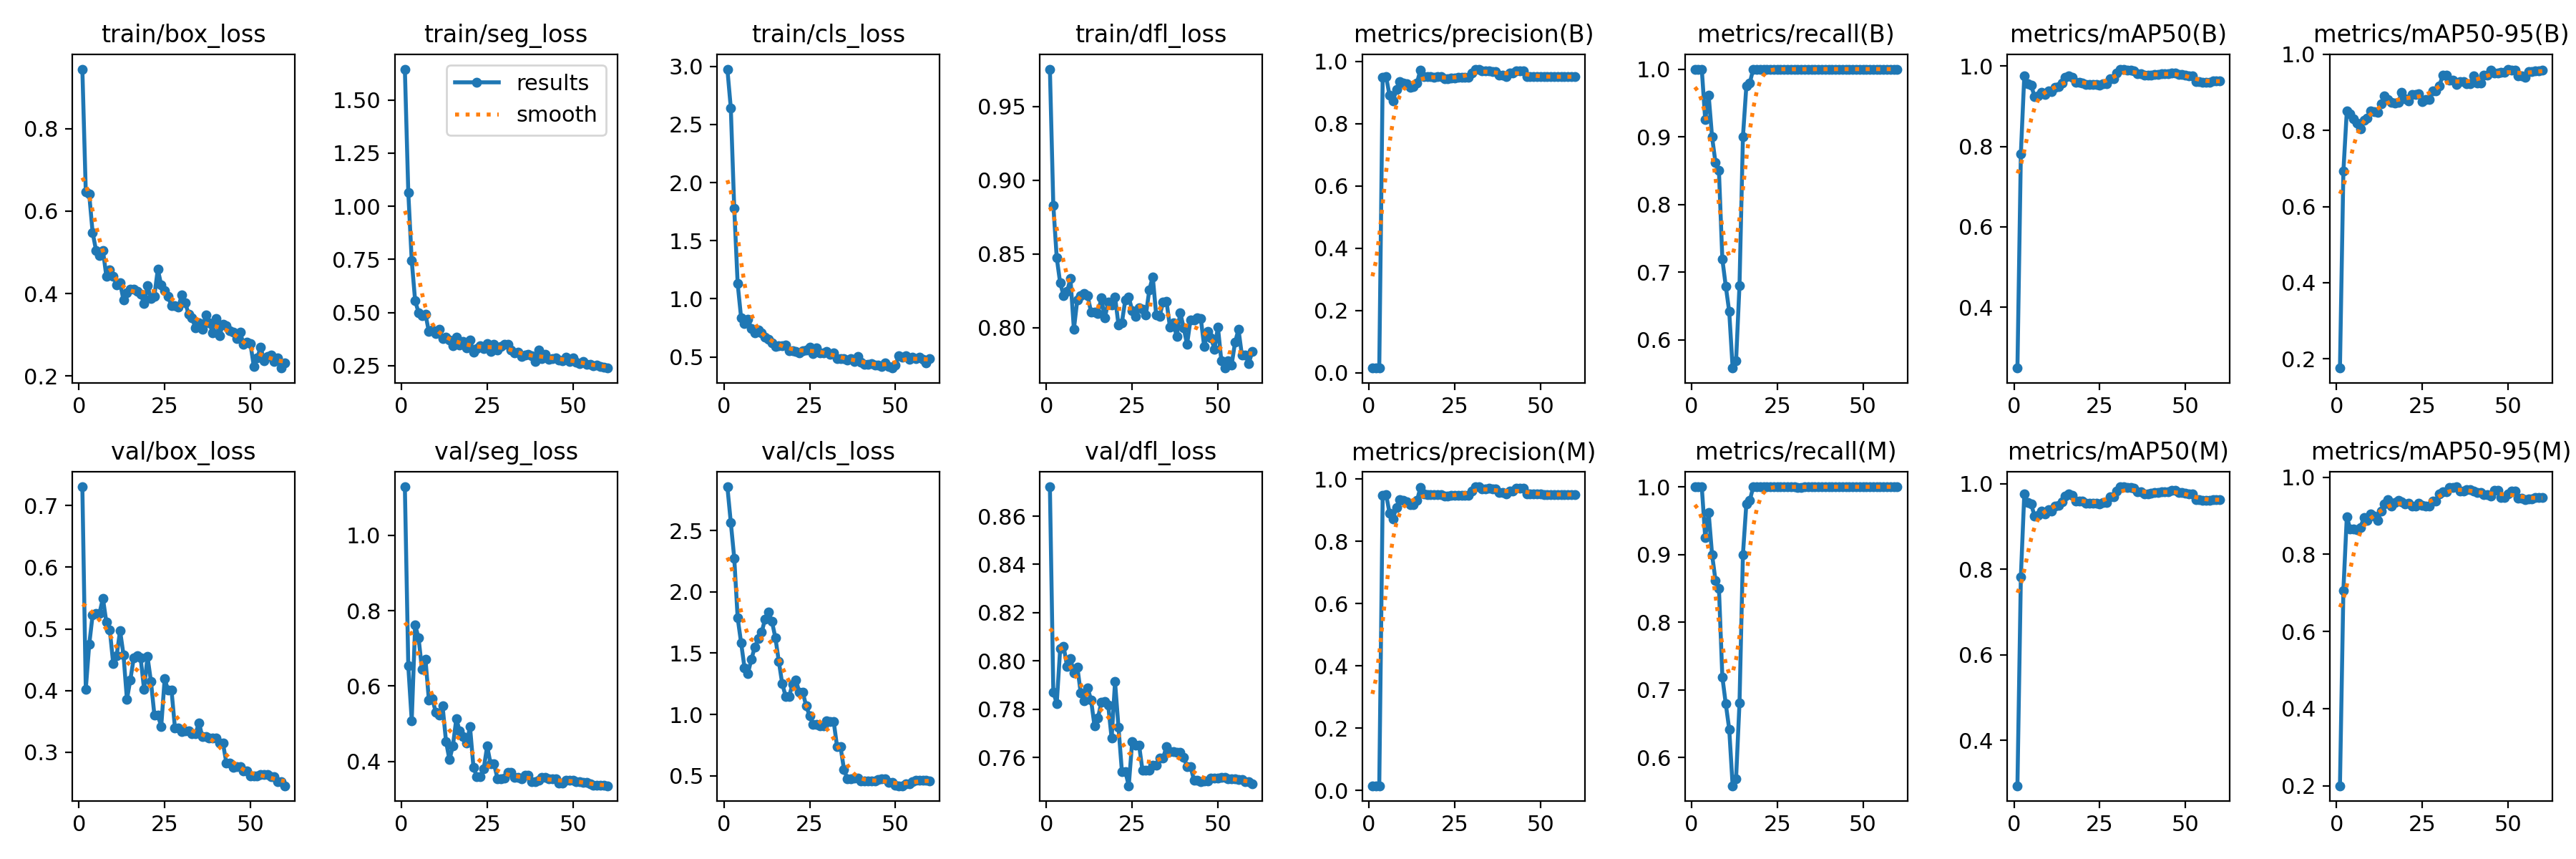

The data file committed next to this chart (first rows):
epoch, time, train/box_loss, train/seg_loss, train/cls_loss, train/dfl_loss, metrics/precision(B), metrics/recall(B), metrics/mAP50(B), metrics/mAP50-95(B), metrics/precision(M), metrics/recall(M), metrics/mAP50(M), metrics/mAP50-95(M), val/box_loss, val/seg_loss, val/cls_loss, val/dfl_loss, lr/pg0, lr/pg1, lr/pg2
1, 11.06, 0.9448, 1.645, 2.976, 0.9753, 0.01481, 1, 0.2483, 0.176, 0.01481, 1, 0.2935, 0.1997, 0.7304, 1.129, 2.857, 0.8721, 4e-05, 4e-05, 4e-05
2, 20.88, 0.6475, 1.065, 2.641, 0.8829, 0.01481, 1, 0.7823, 0.6924, 0.01481, 1, 0.7823, 0.7061, 0.4024, 0.6531, 2.565, 0.7871, 9.835e-05, 9.835e-05, 9.835e-05
3, 31.12, 0.641, 0.7445, 1.778, 0.8474, 0.01481, 1, 0.976, 0.8509, 0.01481, 1, 0.976, 0.8974, 0.4746, 0.5084, 2.276, 0.7824, 0.0001547, 0.0001547, 0.0001547
4, 41, 0.5478, 0.5549, 1.13, 0.8304, 0.9487, 0.9252, 0.9561, 0.8442, 0.9487, 0.9252, 0.9561, 0.8649, 0.523, 0.7625, 1.787, 0.805, 0.0002091, 0.0002091, 0.0002091
5, 51.14, 0.5048, 0.4998, 0.8393, 0.8218, 0.9506, 0.9618, 0.952, 0.8311, 0.9506, 0.9618, 0.952, 0.8658, 0.5249, 0.7275, 1.586, 0.8062, 0.0002615, 0.0002615, 0.0002615
6, 61.23, 0.4926, 0.4851, 0.7894, 0.8246, 0.8913, 0.9, 0.924, 0.8192, 0.8913, 0.9, 0.924, 0.8631, 0.5256, 0.6443, 1.379, 0.7978, 0.000312, 0.000312, 0.000312
7, 71.1, 0.5051, 0.493, 0.8261, 0.8332, 0.8733, 0.8618, 0.926, 0.8039, 0.8733, 0.8618, 0.926, 0.8699, 0.5497, 0.6719, 1.336, 0.8009, 0.0003604, 0.0003604, 0.0003604
8, 81.14, 0.4419, 0.4099, 0.7458, 0.799, 0.9096, 0.85, 0.935, 0.8258, 0.9096, 0.85, 0.935, 0.8953, 0.511, 0.5635, 1.451, 0.7952, 0.0004069, 0.0004069, 0.0004069
9, 91.2, 0.4582, 0.4161, 0.7069, 0.8191, 0.935, 0.7191, 0.9293, 0.8324, 0.935, 0.7191, 0.9293, 0.8872, 0.4986, 0.5666, 1.549, 0.7976, 0.0004514, 0.0004514, 0.0004514
10, 100.9, 0.4417, 0.3994, 0.7326, 0.8216, 0.9314, 0.6793, 0.9388, 0.8509, 0.9314, 0.6793, 0.9388, 0.9048, 0.4439, 0.5313, 1.618, 0.7867, 0.0004939, 0.0004939, 0.0004939
11, 110.4, 0.4217, 0.4209, 0.7096, 0.8233, 0.9277, 0.6421, 0.9363, 0.8487, 0.9277, 0.6421, 0.9363, 0.8985, 0.4565, 0.522, 1.671, 0.7835, 0.0005344, 0.0005344, 0.0005344
12, 120, 0.4262, 0.3788, 0.6721, 0.8217, 0.9178, 0.5584, 0.948, 0.8477, 0.9178, 0.5584, 0.948, 0.8879, 0.4974, 0.5468, 1.779, 0.7888, 0.000573, 0.000573, 0.000573
13, 129.6, 0.3837, 0.3849, 0.6543, 0.8107, 0.9192, 0.569, 0.9493, 0.8707, 0.9192, 0.569, 0.9493, 0.9114, 0.458, 0.4535, 1.838, 0.7839, 0.0006095, 0.0006095, 0.0006095
14, 138.6, 0.4009, 0.3705, 0.6214, 0.8108, 0.9316, 0.6807, 0.9571, 0.8905, 0.9316, 0.6807, 0.9571, 0.9314, 0.3857, 0.4046, 1.757, 0.7732, 0.0006441, 0.0006441, 0.0006441
15, 147.3, 0.4106, 0.3421, 0.5891, 0.8098, 0.973, 0.9, 0.9716, 0.8807, 0.973, 0.9, 0.9716, 0.9419, 0.4177, 0.4409, 1.626, 0.7763, 0.0006767, 0.0006767, 0.0006767
16, 155.9, 0.4099, 0.3825, 0.5961, 0.8202, 0.9527, 0.975, 0.9766, 0.8733, 0.9527, 0.975, 0.9766, 0.9253, 0.4533, 0.5128, 1.432, 0.7829, 0.0007074, 0.0007074, 0.0007074
17, 164.8, 0.4059, 0.3462, 0.5961, 0.8065, 0.9514, 0.9796, 0.9726, 0.8708, 0.9514, 0.9796, 0.9726, 0.9344, 0.4565, 0.4809, 1.25, 0.7833, 0.000736, 0.000736, 0.000736
18, 173.4, 0.3989, 0.3621, 0.6059, 0.8174, 0.9514, 1, 0.9593, 0.873, 0.9514, 1, 0.9593, 0.9405, 0.4529, 0.4658, 1.148, 0.7818, 0.0007627, 0.0007627, 0.0007627
19, 182.5, 0.376, 0.3346, 0.5556, 0.8156, 0.9497, 1, 0.9593, 0.8994, 0.9497, 1, 0.9593, 0.9365, 0.4021, 0.4484, 1.147, 0.768, 0.0007874, 0.0007874, 0.0007874
20, 191.2, 0.4189, 0.3721, 0.5541, 0.821, 0.9508, 1, 0.9583, 0.883, 0.9508, 1, 0.9583, 0.9312, 0.4552, 0.4921, 1.246, 0.7914, 0.0008101, 0.0008101, 0.0008101
21, 199.8, 0.3879, 0.3146, 0.5473, 0.8021, 0.9508, 1, 0.9544, 0.8777, 0.9508, 1, 0.9544, 0.9324, 0.4151, 0.3851, 1.279, 0.7726, 0.0008308, 0.0008308, 0.0008308
22, 208.5, 0.3935, 0.3291, 0.5323, 0.8036, 0.9447, 1, 0.9542, 0.8937, 0.9447, 1, 0.9542, 0.9256, 0.3608, 0.3588, 1.179, 0.7543, 0.0008496, 0.0008496, 0.0008496
23, 217.5, 0.4588, 0.3452, 0.5521, 0.819, 0.9447, 1, 0.9542, 0.8937, 0.9447, 1, 0.9542, 0.9256, 0.3608, 0.3588, 1.179, 0.7543, 0.0008663, 0.0008663, 0.0008663
24, 226.1, 0.421, 0.3285, 0.5586, 0.8206, 0.9477, 1, 0.954, 0.897, 0.9477, 1, 0.954, 0.9314, 0.3419, 0.3808, 1.068, 0.7483, 0.0008811, 0.0008811, 0.0008811
25, 234.6, 0.4072, 0.353, 0.5865, 0.8119, 0.9472, 1, 0.9521, 0.8746, 0.9472, 1, 0.9521, 0.9267, 0.4189, 0.4406, 0.9874, 0.7667, 0.0008939, 0.0008939, 0.0008939
26, 243.2, 0.393, 0.3175, 0.5303, 0.8076, 0.9485, 1, 0.9563, 0.8803, 0.9485, 1, 0.9563, 0.9248, 0.4007, 0.3938, 0.9186, 0.7652, 0.0009047, 0.0009047, 0.0009047
27, 251.9, 0.3697, 0.3504, 0.5763, 0.8137, 0.9485, 1, 0.9563, 0.8803, 0.9485, 1, 0.9563, 0.9248, 0.4007, 0.3938, 0.9186, 0.7652, 0.0009136, 0.0009136, 0.0009136
28, 260.6, 0.3699, 0.3249, 0.5343, 0.8124, 0.9484, 1, 0.9684, 0.9043, 0.9484, 1, 0.9684, 0.938, 0.3397, 0.3546, 0.9066, 0.7547, 0.0009205, 0.0009205, 0.0009205
29, 269.4, 0.3677, 0.3405, 0.5376, 0.8088, 0.9484, 1, 0.9684, 0.9043, 0.9484, 1, 0.9684, 0.938, 0.3397, 0.3546, 0.9066, 0.7547, 0.0009254, 0.0009254, 0.0009254
30, 278.3, 0.3959, 0.3504, 0.5492, 0.8258, 0.9622, 1, 0.9828, 0.9175, 0.9622, 1, 0.9828, 0.9573, 0.3339, 0.3556, 0.947, 0.7548, 0.0009283, 0.0009283, 0.0009283
31, 287.3, 0.3783, 0.3491, 0.5206, 0.8346, 0.9756, 0.9995, 0.9926, 0.9448, 0.9756, 0.9995, 0.9926, 0.9627, 0.3349, 0.371, 0.9428, 0.7569, 0.0009292, 0.0009292, 0.0009292
32, 296.4, 0.3491, 0.323, 0.5369, 0.8086, 0.9756, 0.9995, 0.9926, 0.9448, 0.9756, 0.9995, 0.9926, 0.9627, 0.3349, 0.371, 0.9428, 0.7569, 0.0009281, 0.0009281, 0.0009281
33, 305.1, 0.3403, 0.3089, 0.4876, 0.8077, 0.9693, 1, 0.9909, 0.9315, 0.9693, 1, 0.9909, 0.9726, 0.3297, 0.3578, 0.7348, 0.7597, 0.0009251, 0.0009251, 0.0009251
34, 313.9, 0.316, 0.314, 0.4856, 0.8175, 0.9693, 1, 0.9909, 0.9315, 0.9693, 1, 0.9909, 0.9726, 0.3297, 0.3578, 0.7348, 0.7597, 0.000911, 0.000911, 0.000911
35, 322.4, 0.3292, 0.2933, 0.4865, 0.818, 0.9707, 1, 0.9889, 0.9203, 0.9707, 1, 0.9889, 0.9749, 0.3479, 0.3529, 0.5521, 0.7646, 0.000878, 0.000878, 0.000878
36, 331.1, 0.3124, 0.2999, 0.4755, 0.8007, 0.9683, 1, 0.9811, 0.9276, 0.9683, 1, 0.9811, 0.9646, 0.3251, 0.364, 0.4735, 0.7624, 0.000845, 0.000845, 0.000845
37, 339.8, 0.3486, 0.3019, 0.4883, 0.8032, 0.9683, 1, 0.9811, 0.9276, 0.9683, 1, 0.9811, 0.9646, 0.3251, 0.364, 0.4735, 0.7624, 0.000812, 0.000812, 0.000812
38, 348.5, 0.3291, 0.2955, 0.461, 0.7942, 0.9567, 1, 0.9767, 0.9226, 0.9567, 1, 0.9767, 0.9685, 0.3236, 0.3464, 0.4791, 0.7621, 0.000779, 0.000779, 0.000779
39, 357.3, 0.3045, 0.2695, 0.5043, 0.8104, 0.9567, 1, 0.9767, 0.9226, 0.9567, 1, 0.9767, 0.9685, 0.3236, 0.3464, 0.4791, 0.7621, 0.000746, 0.000746, 0.000746
40, 366.2, 0.3386, 0.3229, 0.4574, 0.8002, 0.9524, 1, 0.9774, 0.9427, 0.9524, 1, 0.9774, 0.9639, 0.3235, 0.3494, 0.4599, 0.7602, 0.000713, 0.000713, 0.000713
41, 375.5, 0.2981, 0.2821, 0.4378, 0.7887, 0.9626, 1, 0.9791, 0.9246, 0.9626, 1, 0.9791, 0.9604, 0.3149, 0.3579, 0.4554, 0.7564, 0.00068, 0.00068, 0.00068
42, 384.3, 0.3247, 0.3044, 0.4386, 0.8054, 0.9626, 1, 0.9791, 0.9246, 0.9626, 1, 0.9791, 0.9604, 0.3149, 0.3579, 0.4554, 0.7564, 0.000647, 0.000647, 0.000647
43, 393.3, 0.3214, 0.2809, 0.4415, 0.8054, 0.9702, 1, 0.9804, 0.9457, 0.9702, 1, 0.9804, 0.9545, 0.2828, 0.353, 0.4554, 0.7507, 0.000614, 0.000614, 0.000614
44, 402.4, 0.3102, 0.283, 0.432, 0.8068, 0.9702, 1, 0.9804, 0.9457, 0.9702, 1, 0.9804, 0.9545, 0.2828, 0.353, 0.4554, 0.7507, 0.000581, 0.000581, 0.000581
45, 411.3, 0.3058, 0.2865, 0.4302, 0.8064, 0.9704, 1, 0.9811, 0.9588, 0.9704, 1, 0.9811, 0.951, 0.2753, 0.3545, 0.47, 0.7501, 0.000548, 0.000548, 0.000548
46, 420, 0.2901, 0.2764, 0.4158, 0.7872, 0.9521, 1, 0.9835, 0.9499, 0.9521, 1, 0.9835, 0.9659, 0.2768, 0.3424, 0.4728, 0.7502, 0.000515, 0.000515, 0.000515
47, 428.7, 0.3067, 0.2724, 0.4474, 0.7974, 0.9521, 1, 0.9835, 0.9499, 0.9521, 1, 0.9835, 0.9659, 0.2768, 0.3424, 0.4728, 0.7502, 0.000482, 0.000482, 0.000482
48, 437.9, 0.2767, 0.291, 0.4177, 0.793, 0.9522, 1, 0.9791, 0.9516, 0.9522, 1, 0.9791, 0.9474, 0.2696, 0.3504, 0.4463, 0.7516, 0.000449, 0.000449, 0.000449
49, 446.9, 0.2812, 0.2697, 0.4049, 0.7857, 0.9522, 1, 0.9791, 0.9516, 0.9522, 1, 0.9791, 0.9474, 0.2696, 0.3504, 0.4463, 0.7516, 0.000416, 0.000416, 0.000416
50, 455.8, 0.2788, 0.2848, 0.433, 0.8005, 0.9519, 1, 0.9779, 0.9608, 0.9519, 1, 0.9779, 0.9565, 0.2616, 0.3503, 0.4218, 0.7516, 0.000383, 0.000383, 0.000383
51, 464.7, 0.2232, 0.2671, 0.5098, 0.7776, 0.9511, 1, 0.9758, 0.9582, 0.9511, 1, 0.9758, 0.9636, 0.2612, 0.3472, 0.4183, 0.7519, 0.00035, 0.00035, 0.00035
52, 473.3, 0.244, 0.2582, 0.4955, 0.7727, 0.9511, 1, 0.9758, 0.9582, 0.9511, 1, 0.9758, 0.9636, 0.2612, 0.3472, 0.4183, 0.7519, 0.000317, 0.000317, 0.000317
53, 482, 0.2693, 0.2683, 0.5083, 0.7777, 0.9511, 1, 0.9619, 0.9432, 0.9511, 1, 0.9619, 0.9454, 0.2638, 0.3442, 0.4359, 0.7512, 0.000284, 0.000284, 0.000284
54, 490.7, 0.2369, 0.2561, 0.4768, 0.775, 0.9511, 1, 0.9619, 0.9432, 0.9511, 1, 0.9619, 0.9454, 0.2638, 0.3442, 0.4359, 0.7512, 0.000251, 0.000251, 0.000251
55, 499.6, 0.2472, 0.2574, 0.4961, 0.7902, 0.9511, 1, 0.9605, 0.9388, 0.9511, 1, 0.9605, 0.9424, 0.2635, 0.3406, 0.4537, 0.751, 0.000218, 0.000218, 0.000218
56, 508.5, 0.2509, 0.2485, 0.4864, 0.7989, 0.951, 1, 0.9605, 0.9549, 0.951, 1, 0.9605, 0.9444, 0.2601, 0.3376, 0.462, 0.7508, 0.000185, 0.000185, 0.000185
57, 517, 0.2356, 0.2539, 0.4953, 0.7814, 0.951, 1, 0.9605, 0.9549, 0.951, 1, 0.9605, 0.9444, 0.2601, 0.3376, 0.462, 0.7508, 0.000152, 0.000152, 0.000152
58, 525.6, 0.2445, 0.2454, 0.4793, 0.7817, 0.951, 1, 0.9627, 0.9571, 0.951, 1, 0.9627, 0.9467, 0.2525, 0.3361, 0.4608, 0.75, 0.000119, 0.000119, 0.000119
59, 534.1, 0.219, 0.2441, 0.4517, 0.776, 0.951, 1, 0.9627, 0.9571, 0.951, 1, 0.9627, 0.9467, 0.2525, 0.3361, 0.4608, 0.75, 8.6e-05, 8.6e-05, 8.6e-05
60, 542.6, 0.2321, 0.2386, 0.4888, 0.7838, 0.951, 1, 0.9633, 0.9578, 0.951, 1, 0.9633, 0.9467, 0.2458, 0.3354, 0.4552, 0.749, 5.3e-05, 5.3e-05, 5.3e-05
